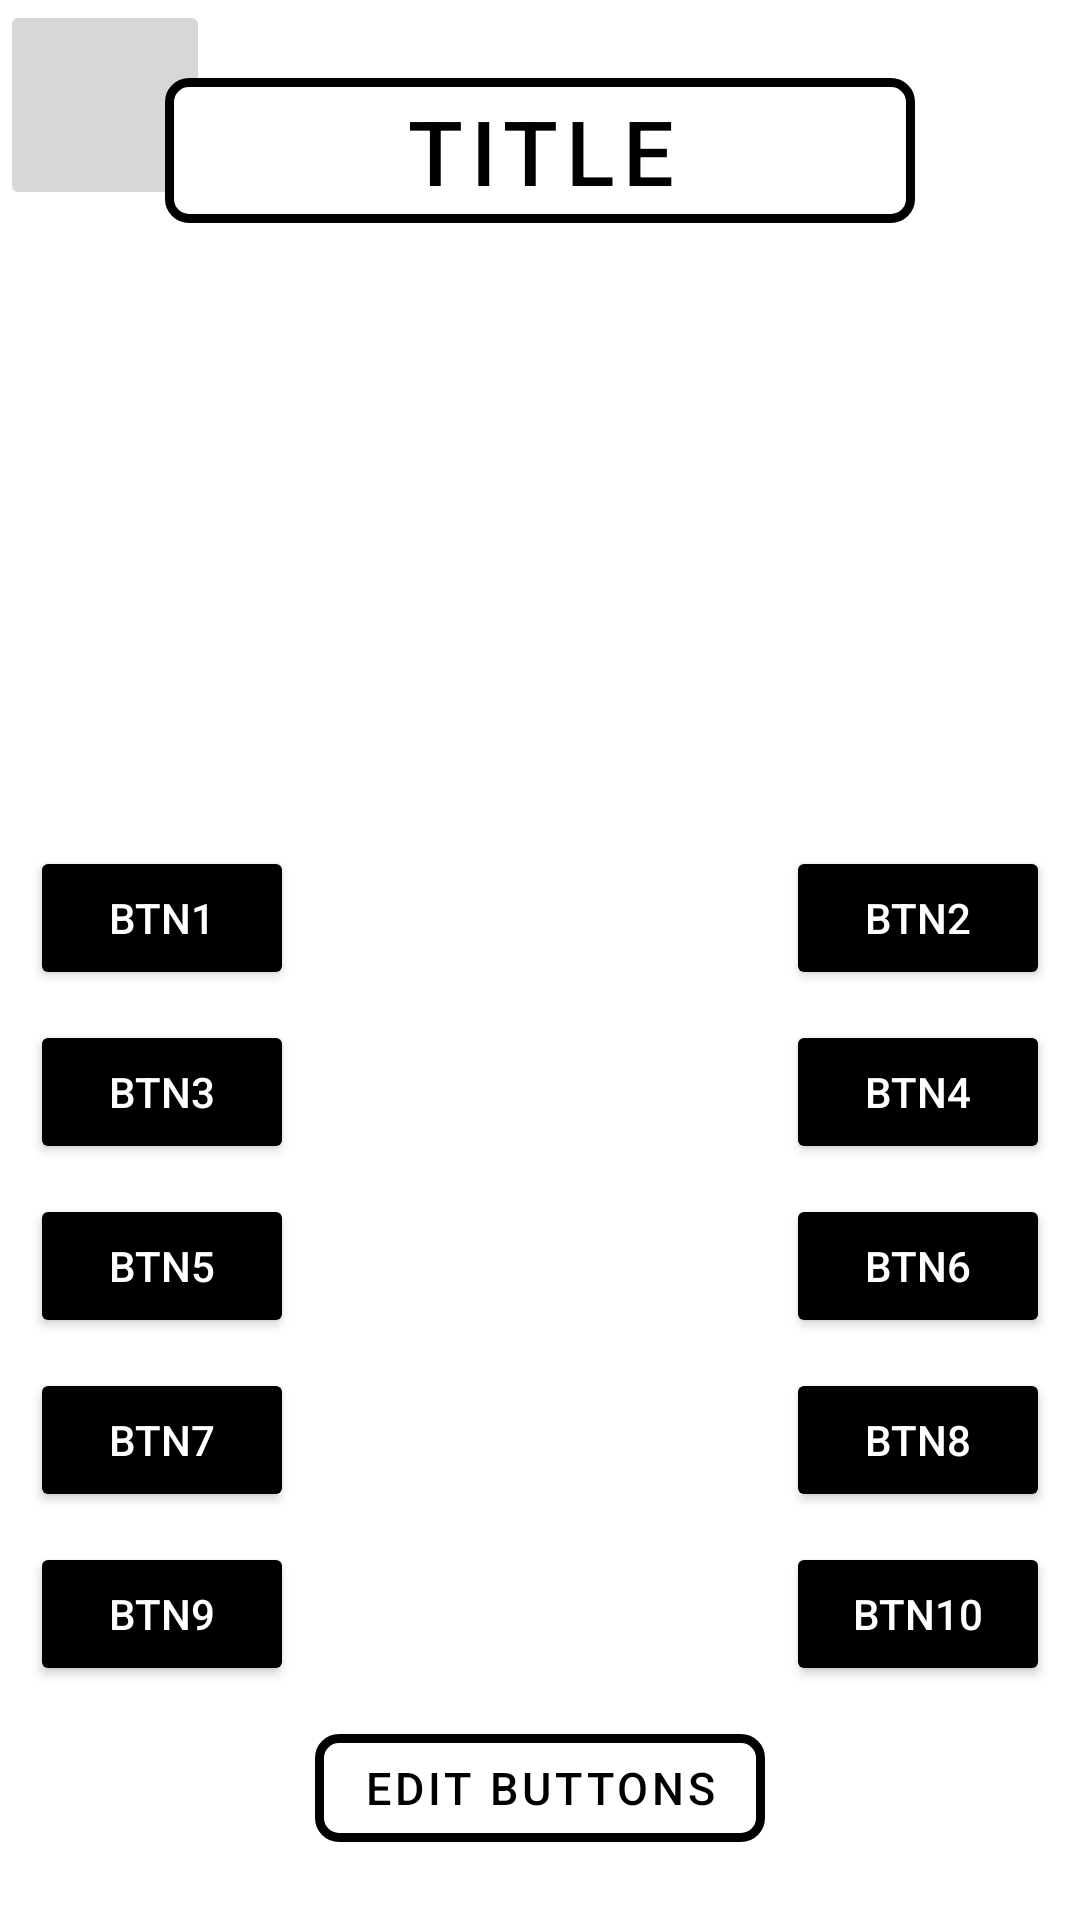

Here is an Android app screen rendered from its layout file. Give the layout XML and the strings, colors and styles it references.
<!-- AndroidManifest.xml: application theme Theme.JonSays -->
<!-- res/layout/jon.xml -->
<?xml version="1.0" encoding="utf-8"?>
<androidx.constraintlayout.widget.ConstraintLayout xmlns:android="http://schemas.android.com/apk/res/android"
    android:layout_width="match_parent"
    android:layout_height="match_parent"
    xmlns:tools="http://schemas.android.com/tools"
    xmlns:app="http://schemas.android.com/apk/res-auto"
    tools:context=".ui.Jon"
    >

    <ImageView
        android:id="@+id/image"
        android:layout_width="match_parent"
        android:layout_height="match_parent"
        android:scaleType="fitXY"
        app:layout_constraintBottom_toBottomOf="parent"
        app:layout_constraintEnd_toEndOf="parent"
        app:layout_constraintHorizontal_bias="0.0"
        app:layout_constraintStart_toStartOf="parent"
        app:layout_constraintTop_toTopOf="parent"
        app:layout_constraintVertical_bias="0.0" />

    <ImageButton
        android:id="@+id/home"
        android:layout_width="70dp"
        android:layout_height="70dp"
        android:scaleType="fitXY"
        android:src="@drawable/ic_baseline_home"
        app:layout_constraintStart_toStartOf="parent"
        app:layout_constraintTop_toTopOf="parent"
        />

    <com.google.android.material.button.MaterialButton
        style="?attr/materialButtonOutlinedStyle"
        android:id="@+id/title"
        android:layout_width="250dp"
        android:layout_height="wrap_content"
        android:layout_margin="20dp"
        android:text="title"
        android:textColor="@color/black"
        android:textSize="30sp"
        app:backgroundTint="@android:color/white"
        app:cornerRadius="8dp"
        app:rippleColor="@color/white"
        app:strokeColor="@color/black"
        app:strokeWidth="3dp"
        app:layout_constraintTop_toTopOf="parent"
        app:layout_constraintStart_toStartOf="parent"
        app:layout_constraintEnd_toEndOf="parent"/>

    <Button
        android:id="@+id/btn1"
        android:layout_width="wrap_content"
        android:layout_height="wrap_content"
        android:backgroundTint="@color/black"
        android:layout_margin="10dp"
        android:text="btn1"
        android:textColor="@color/white"
        app:layout_constraintStart_toStartOf="parent"
        app:layout_constraintBottom_toTopOf="@+id/btn3"
        />

    <Button
        android:id="@+id/btn2"
        android:layout_width="wrap_content"
        android:layout_height="wrap_content"
        android:backgroundTint="@color/black"
        android:layout_margin="10dp"
        android:text="btn2"
        android:textColor="@color/white"
        app:layout_constraintEnd_toEndOf="parent"
        app:layout_constraintBottom_toTopOf="@+id/btn3"
        />

    <Button
        android:id="@+id/btn3"
        android:layout_width="wrap_content"
        android:layout_height="wrap_content"
        android:backgroundTint="@color/black"
        android:layout_margin="10dp"
        android:text="btn3"
        android:textColor="@color/white"
        app:layout_constraintStart_toStartOf="parent"
        app:layout_constraintBottom_toTopOf="@+id/btn5"
        />

    <Button
        android:id="@+id/btn4"
        android:layout_width="wrap_content"
        android:layout_height="wrap_content"
        android:backgroundTint="@color/black"
        android:layout_margin="10dp"
        android:text="btn4"
        android:textColor="@color/white"
        app:layout_constraintEnd_toEndOf="parent"
        app:layout_constraintBottom_toTopOf="@+id/btn5"
        />

    <Button
        android:id="@+id/btn5"
        android:layout_width="wrap_content"
        android:layout_height="wrap_content"
        android:backgroundTint="@color/black"
        android:layout_margin="10dp"
        android:text="btn5"
        android:textColor="@color/white"
        app:layout_constraintStart_toStartOf="parent"
        app:layout_constraintBottom_toTopOf="@+id/btn7"
        />

    <Button
        android:id="@+id/btn6"
        android:layout_width="wrap_content"
        android:layout_height="wrap_content"
        android:backgroundTint="@color/black"
        android:layout_margin="10dp"
        android:text="btn6"
        android:textColor="@color/white"
        app:layout_constraintEnd_toEndOf="parent"
        app:layout_constraintBottom_toTopOf="@+id/btn7"
        />

    <Button
        android:id="@+id/btn7"
        android:layout_width="wrap_content"
        android:layout_height="wrap_content"
        android:backgroundTint="@color/black"
        android:layout_margin="10dp"
        android:text="btn7"
        android:textColor="@color/white"
        app:layout_constraintStart_toStartOf="parent"
        app:layout_constraintBottom_toTopOf="@+id/btn9"
        />

    <Button
        android:id="@+id/btn8"
        android:layout_width="wrap_content"
        android:layout_height="wrap_content"
        android:backgroundTint="@color/black"
        android:layout_margin="10dp"
        android:text="btn8"
        android:textColor="@color/white"
        app:layout_constraintEnd_toEndOf="parent"
        app:layout_constraintBottom_toTopOf="@+id/btn9"
        />

    <Button
        android:id="@+id/btn9"
        android:layout_width="wrap_content"
        android:layout_height="wrap_content"
        android:backgroundTint="@color/black"
        android:layout_margin="10dp"
        android:text="btn9"
        android:textColor="@color/white"
        app:layout_constraintStart_toStartOf="parent"
        app:layout_constraintBottom_toTopOf="@+id/edit_btn"
        />

    <Button
        android:id="@+id/btn10"
        android:layout_width="wrap_content"
        android:layout_height="wrap_content"
        android:backgroundTint="@color/black"
        android:layout_margin="10dp"
        android:text="btn10"
        android:textColor="@color/white"
        app:layout_constraintEnd_toEndOf="parent"
        app:layout_constraintBottom_toTopOf="@+id/edit_btn"
        />

    <com.google.android.material.button.MaterialButton
        style="?attr/materialButtonOutlinedStyle"
        android:id="@+id/edit_btn"
        android:layout_width="wrap_content"
        android:layout_height="wrap_content"
        android:layout_margin="20dp"
        android:text="Edit Buttons"
        android:textColor="@color/black"
        android:textSize="15sp"
        app:backgroundTint="@android:color/white"
        app:cornerRadius="8dp"
        app:rippleColor="@color/white"
        app:strokeColor="@color/black"
        app:strokeWidth="3dp"
        app:layout_constraintBottom_toBottomOf="parent"
        app:layout_constraintStart_toStartOf="parent"
        app:layout_constraintEnd_toEndOf="parent"/>

</androidx.constraintlayout.widget.ConstraintLayout>
<!-- resources referenced by this layout -->
<resources>
  <color name="black">#FF000000</color>
  <color name="white">#FFFFFFFF</color>
  <style name="Theme.JonSays" parent="Theme.MaterialComponents.DayNight.DarkActionBar">
          
          <item name="colorPrimary">@color/purple_500</item>
          <item name="colorPrimaryVariant">@color/purple_700</item>
          <item name="colorOnPrimary">@color/white</item>
          
          <item name="colorSecondary">@color/teal_200</item>
          <item name="colorSecondaryVariant">@color/teal_700</item>
          <item name="colorOnSecondary">@color/black</item>
          
          <item name="android:statusBarColor" tools:targetApi="l">?attr/colorPrimaryVariant</item>
          
      </style>
  <color name="purple_500">#FF6200EE</color>
  <color name="purple_700">#FF3700B3</color>
  <color name="teal_200">#FF03DAC5</color>
  <color name="teal_700">#FF018786</color>
</resources>
